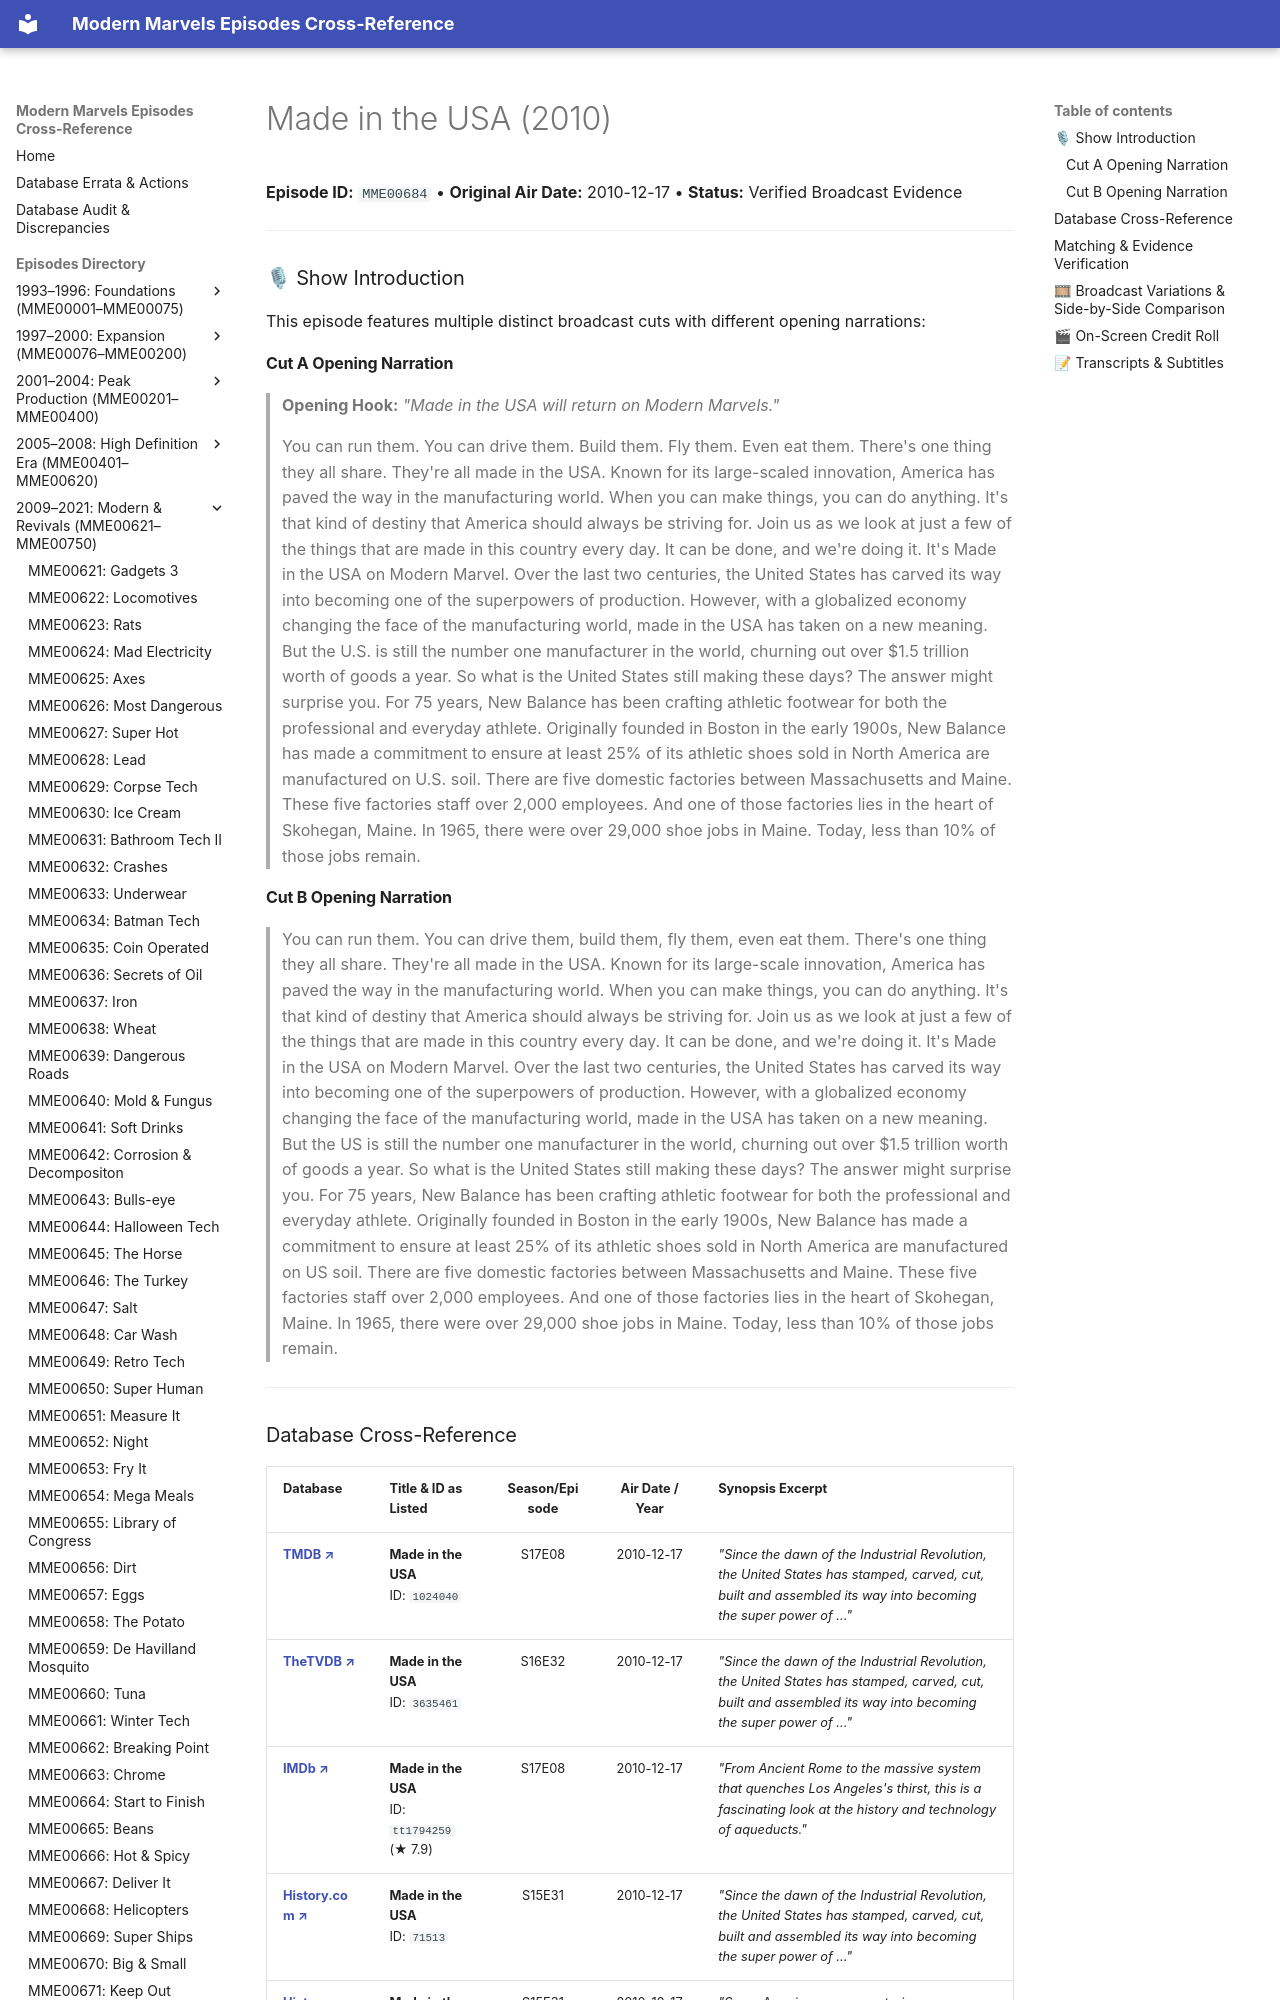

repository: ModernMarvelsFan/ModernMarvels · page: episodes/MME00684/index.html · generator: mkdocs

# Made in the USA (2010)

**Episode ID:** `MME00684` • **Original Air Date:** 2010-12-17 • **Status:** Verified Broadcast Evidence

---

### 🎙 Show Introduction

This episode features multiple distinct broadcast cuts with different opening narrations:

#### Cut A Opening Narration
> **Opening Hook:** *"Made in the USA will return on Modern Marvels."*
>
> You can run them. You can drive them. Build them. Fly them. Even eat them. There's one thing they all share. They're all made in the USA. Known for its large-scaled innovation, America has paved the way in the manufacturing world. When you can make things, you can do anything. It's that kind of destiny that America should always be striving for. Join us as we look at just a few of the things that are made in this country every day. It can be done, and we're doing it. It's Made in the USA on Modern Marvel. Over the last two centuries, the United States has carved its way into becoming one of the superpowers of production. However, with a globalized economy changing the face of the manufacturing world, made in the USA has taken on a new meaning. But the U.S. is still the number one manufacturer in the world, churning out over $1.5 trillion worth of goods a year. So what is the United States still making these days? The answer might surprise you. For 75 years, New Balance has been crafting athletic footwear for both the professional and everyday athlete. Originally founded in Boston in the early 1900s, New Balance has made a commitment to ensure at least 25% of its athletic shoes sold in North America are manufactured on U.S. soil. There are five domestic factories between Massachusetts and Maine. These five factories staff over 2,000 employees. And one of those factories lies in the heart of Skohegan, Maine. In 1965, there were over 29,000 shoe jobs in Maine. Today, less than 10% of those jobs remain.

#### Cut B Opening Narration
> You can run them. You can drive them, build them, fly them, even eat them. There's one thing they all share. They're all made in the USA. Known for its large-scale innovation, America has paved the way in the manufacturing world. When you can make things, you can do anything. It's that kind of destiny that America should always be striving for. Join us as we look at just a few of the things that are made in this country every day. It can be done, and we're doing it. It's Made in the USA on Modern Marvel. Over the last two centuries, the United States has carved its way into becoming one of the superpowers of production. However, with a globalized economy changing the face of the manufacturing world, made in the USA has taken on a new meaning. But the US is still the number one manufacturer in the world, churning out over $1.5 trillion worth of goods a year. So what is the United States still making these days? The answer might surprise you. For 75 years, New Balance has been crafting athletic footwear for both the professional and everyday athlete. Originally founded in Boston in the early 1900s, New Balance has made a commitment to ensure at least 25% of its athletic shoes sold in North America are manufactured on US soil. There are five domestic factories between Massachusetts and Maine. These five factories staff over 2,000 employees. And one of those factories lies in the heart of Skohegan, Maine. In 1965, there were over 29,000 shoe jobs in Maine. Today, less than 10% of those jobs remain.

---
